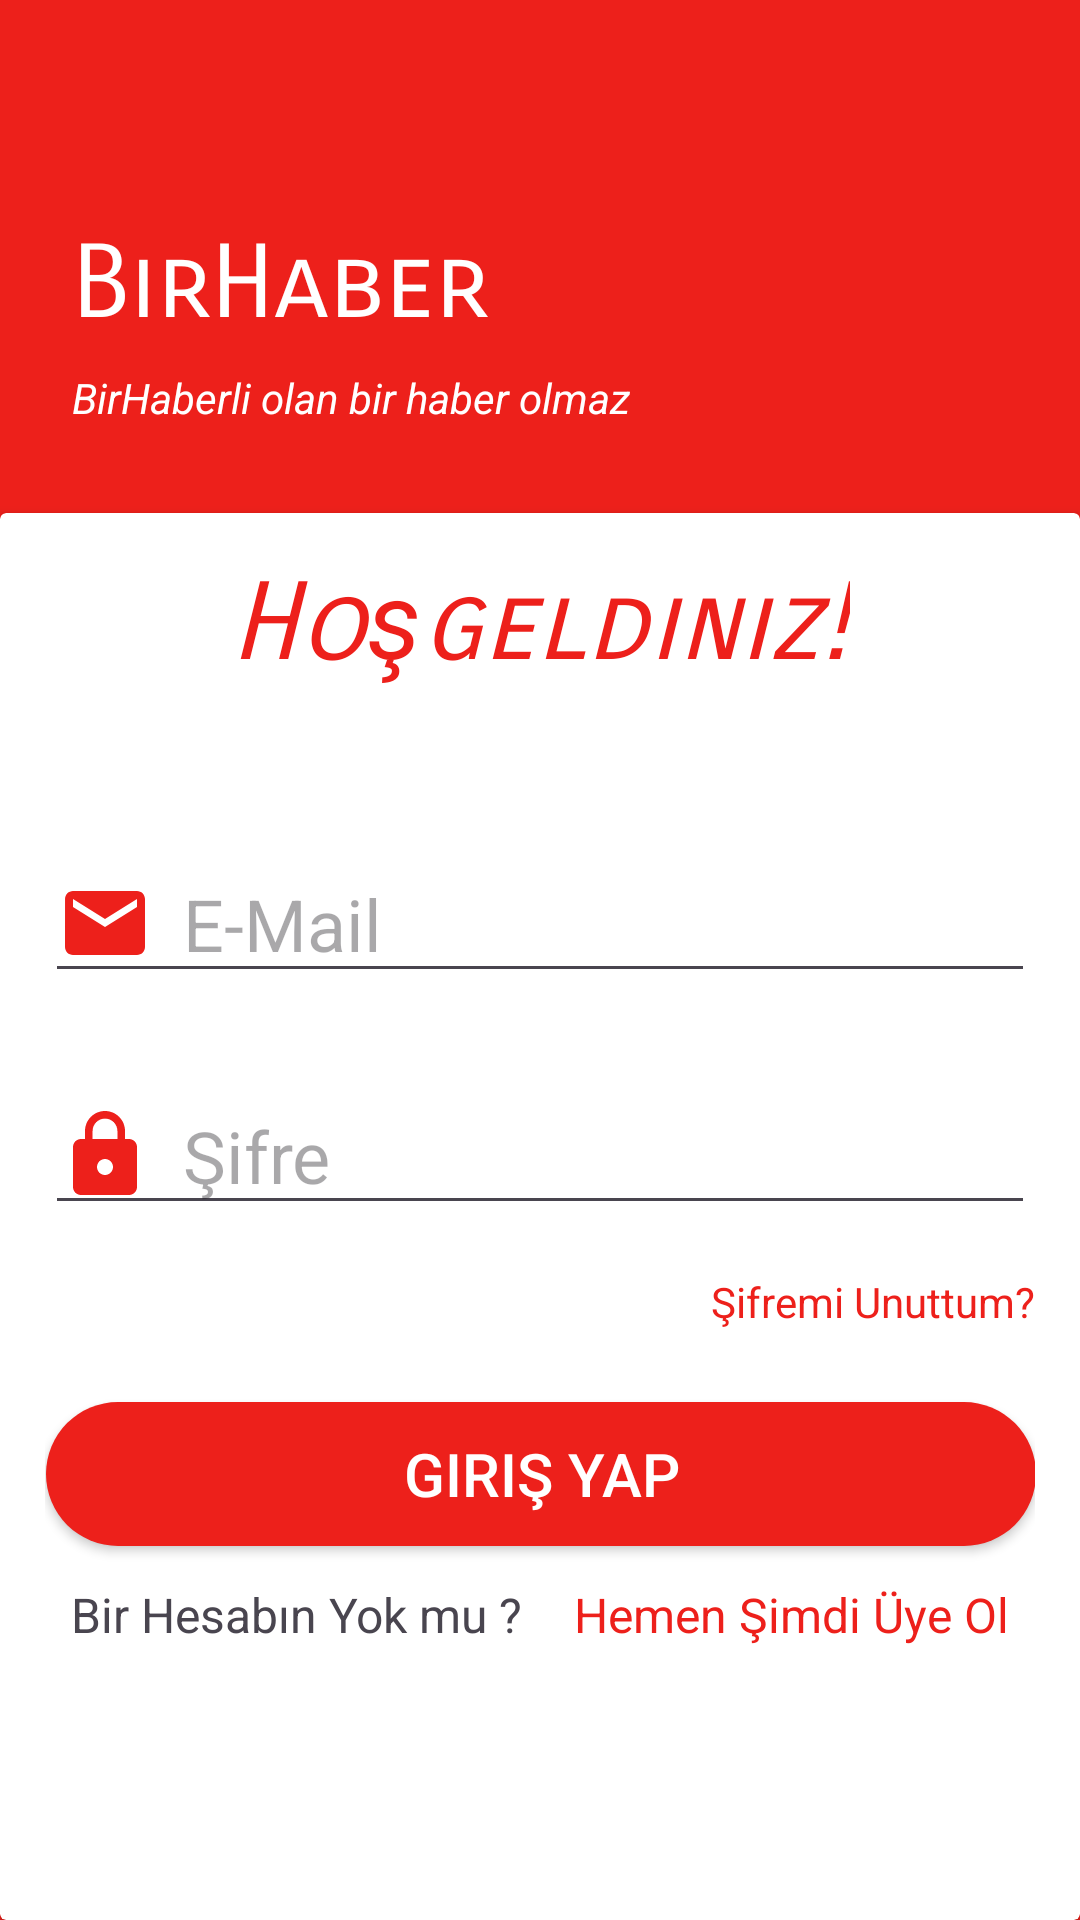

Here is an Android app screen rendered from its layout file. Give the layout XML and the strings, colors and styles it references.
<!-- AndroidManifest.xml: application theme Theme.BirHaberDeneme -->
<!-- res/layout/activity_main.xml -->
<?xml version="1.0" encoding="utf-8"?>
<androidx.constraintlayout.widget.ConstraintLayout xmlns:android="http://schemas.android.com/apk/res/android"
    xmlns:app="http://schemas.android.com/apk/res-auto"
    xmlns:tools="http://schemas.android.com/tools"
    android:layout_width="match_parent"
    android:layout_height="match_parent"
    android:background="@color/my_primary"
    >

    <androidx.constraintlayout.widget.Guideline
        android:id="@+id/guideline4"
        android:layout_width="wrap_content"
        android:layout_height="wrap_content"
        android:orientation="horizontal"
        app:layout_constraintGuide_begin="171dp" />

    <ImageView
        android:id="@+id/birhaberLogo"
        android:layout_width="54dp"
        android:layout_height="50dp"
        android:layout_marginStart="24dp"
        android:layout_marginTop="16dp"
        app:layout_constraintStart_toStartOf="parent"
        app:layout_constraintTop_toTopOf="parent"
        app:srcCompat="@drawable/baseline_newspaper_24" />

    <TextView
        android:id="@+id/twBirHaber"
        android:layout_width="wrap_content"
        android:layout_height="wrap_content"
        android:layout_marginTop="8dp"
        android:fontFamily="sans-serif-smallcaps"
        android:text="@string/BirHaber"
        android:textColor="@color/white"
        android:textSize="34sp"
        app:layout_constraintStart_toStartOf="@+id/birhaberLogo"
        app:layout_constraintTop_toBottomOf="@+id/birhaberLogo" />

    <TextView
        android:id="@+id/twSlogan"
        android:layout_width="wrap_content"
        android:layout_height="wrap_content"
        android:layout_marginTop="8dp"
        android:text="@string/slogan"
        android:textColor="@color/white"
        android:textSize="14sp"
        android:textStyle="italic"
        app:layout_constraintEnd_toEndOf="@+id/twBirHaber"
        app:layout_constraintHorizontal_bias="0.0"
        app:layout_constraintStart_toStartOf="@+id/twBirHaber"
        app:layout_constraintTop_toBottomOf="@+id/twBirHaber" />

    <androidx.cardview.widget.CardView
        android:layout_width="match_parent"
        android:layout_height="0dp"
        android:layout_margin="0dp"
        app:layout_constraintBottom_toBottomOf="parent"
        app:layout_constraintEnd_toEndOf="parent"
        app:layout_constraintStart_toStartOf="parent"
        app:layout_constraintTop_toTopOf="@+id/guideline4">

        <androidx.constraintlayout.widget.ConstraintLayout
            android:layout_width="match_parent"
            android:layout_height="match_parent"
            android:padding="15dp">

            <TextView
                android:id="@+id/twUyeOlBaslik"
                android:layout_width="wrap_content"
                android:layout_height="wrap_content"
                android:fontFamily="sans-serif-smallcaps"
                android:text="Hoşgeldiniz!"
                android:textColor="@color/my_primary"
                android:textSize="36dp"
                android:textStyle="italic"
                app:layout_constraintEnd_toEndOf="parent"
                app:layout_constraintStart_toStartOf="parent"
                app:layout_constraintTop_toTopOf="parent" />

            <EditText
                android:id="@+id/etEmail"
                android:layout_width="match_parent"
                android:layout_height="wrap_content"
                android:layout_marginTop="52dp"
                android:drawableLeft="@drawable/email_vector_kirmizi_32"
                android:drawablePadding="10dp"
                android:ems="10"
                android:hint="@string/epostaHint"
                android:inputType="textEmailAddress"
                android:textSize="24dp"
                app:layout_constraintEnd_toEndOf="@+id/twUyeOlBaslik"
                app:layout_constraintStart_toStartOf="@+id/twUyeOlBaslik"
                app:layout_constraintTop_toBottomOf="@+id/twUyeOlBaslik" />

            <EditText
                android:id="@+id/etSifre"
                android:layout_width="match_parent"
                android:layout_height="wrap_content"
                android:layout_marginTop="28dp"
                android:drawableLeft="@drawable/sifre_vector_kirmizi_32"
                android:drawablePadding="10dp"
                android:ems="10"
                android:hint="@string/sifreHint"
                android:inputType="textPassword"
                android:textSize="24dp"
                app:layout_constraintEnd_toEndOf="@+id/etEmail"
                app:layout_constraintHorizontal_bias="1.0"
                app:layout_constraintStart_toStartOf="@+id/etEmail"
                app:layout_constraintTop_toBottomOf="@+id/etEmail" />

            <TextView
                android:id="@+id/twSifremiUnuttum"
                android:layout_width="wrap_content"
                android:layout_height="wrap_content"
                android:layout_marginTop="16dp"
                android:text="@string/sifremiUnuttum"
                android:textColor="@color/my_primary"
                app:layout_constraintEnd_toEndOf="parent"
                app:layout_constraintTop_toBottomOf="@+id/etSifre" />

            <Button
                android:id="@+id/btnGirisYap"
                android:layout_width="0dp"
                android:layout_height="wrap_content"
                android:layout_marginTop="24dp"
                android:background="@drawable/kirmizi_button_shape"
                android:text="@string/btnGirisYap"
                android:textColor="@color/white"
                android:textSize="20sp"
                app:layout_constraintEnd_toEndOf="@+id/etSifre"
                app:layout_constraintStart_toStartOf="@+id/etSifre"
                app:layout_constraintTop_toBottomOf="@+id/twSifremiUnuttum" />

            <LinearLayout
                android:layout_width="match_parent"
                android:layout_height="wrap_content"
                android:layout_marginTop="12dp"
                android:orientation="horizontal"
                app:layout_constraintEnd_toEndOf="@+id/btnGirisYap"
                app:layout_constraintStart_toStartOf="@+id/btnGirisYap"
                app:layout_constraintTop_toBottomOf="@+id/btnGirisYap">

                <TextView
                    android:id="@+id/textView6"
                    android:layout_width="wrap_content"
                    android:layout_height="wrap_content"
                    android:layout_weight="1"
                    android:gravity="center"
                    android:text="@string/hesabınızYokMu"
                    android:textSize="16sp" />

                <TextView
                    android:id="@+id/twUyeOl"
                    android:layout_width="wrap_content"
                    android:layout_height="wrap_content"
                    android:layout_weight="1"
                    android:gravity="center"
                    android:text="@string/uyeOl"
                    android:textColor="@color/my_primary"
                    android:textSize="16sp" />
            </LinearLayout>

        </androidx.constraintlayout.widget.ConstraintLayout>

    </androidx.cardview.widget.CardView>

</androidx.constraintlayout.widget.ConstraintLayout>
<!-- resources referenced by this layout -->
<resources>
  <color name="my_primary">#ED201B</color>
  <color name="white">#FFFFFFFF</color>
  <!-- drawable email_vector_kirmizi_32 (drawable) -->
  <vector android:height="32dp" android:tint="#ED201B"
      android:viewportHeight="24" android:viewportWidth="24"
      android:width="32dp" xmlns:android="http://schemas.android.com/apk/res/android">
      <path android:fillColor="@android:color/white" android:pathData="M20,4L4,4c-1.1,0 -1.99,0.9 -1.99,2L2,18c0,1.1 0.9,2 2,2h16c1.1,0 2,-0.9 2,-2L22,6c0,-1.1 -0.9,-2 -2,-2zM20,8l-8,5 -8,-5L4,6l8,5 8,-5v2z"/>
  </vector>
  <!-- drawable kirmizi_button_shape (drawable) -->
  <?xml version="1.0" encoding="utf-8"?>
  <shape xmlns:android="http://schemas.android.com/apk/res/android">
  <solid android:color="@color/my_primary"/>
      <corners android:radius="25dp"/>
  </shape>
  <!-- drawable sifre_vector_kirmizi_32 (drawable) -->
  <vector android:height="32dp" android:tint="#ED201B"
      android:viewportHeight="24" android:viewportWidth="24"
      android:width="32dp" xmlns:android="http://schemas.android.com/apk/res/android">
      <path android:fillColor="@android:color/white" android:pathData="M18,8h-1L17,6c0,-2.76 -2.24,-5 -5,-5S7,3.24 7,6v2L6,8c-1.1,0 -2,0.9 -2,2v10c0,1.1 0.9,2 2,2h12c1.1,0 2,-0.9 2,-2L20,10c0,-1.1 -0.9,-2 -2,-2zM12,17c-1.1,0 -2,-0.9 -2,-2s0.9,-2 2,-2 2,0.9 2,2 -0.9,2 -2,2zM15.1,8L8.9,8L8.9,6c0,-1.71 1.39,-3.1 3.1,-3.1 1.71,0 3.1,1.39 3.1,3.1v2z"/>
  </vector>
  <string name="BirHaber">BirHaber</string>
  
      //Giriş Ekranı Değişkenleri
  <string name="btnGirisYap">Giriş Yap</string>
  <string name="epostaHint">E-Mail</string>
  <string name="sifreHint">Şifre</string>
  <string name="sifremiUnuttum">Şifremi Unuttum?</string>
  <string name="slogan">BirHaberli olan bir haber olmaz</string>
  <string name="uyeOl">Hemen Şimdi Üye Ol</string>
  
      //Uye Ol Ekranı Değişkenleri
  <style name="Theme.BirHaberDeneme" parent="Base.Theme.BirHaberDeneme" />
  <style name="Base.Theme.BirHaberDeneme" parent="Theme.Material3.DayNight.NoActionBar">
          
          
          <item name="colorPrimary">@color/my_primary</item>
          <item name="colorSecondary">@color/my_secondary</item>
          <item name="android:statusBarColor">@color/my_primary</item>
      </style>
  <color name="my_secondary">#A10F0F</color>
</resources>
